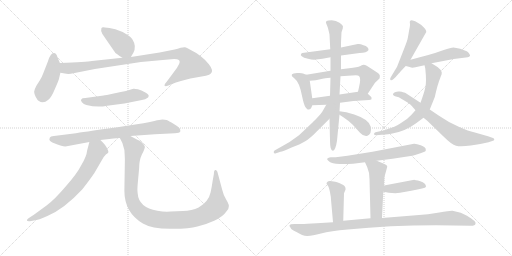
t = 0.00 s
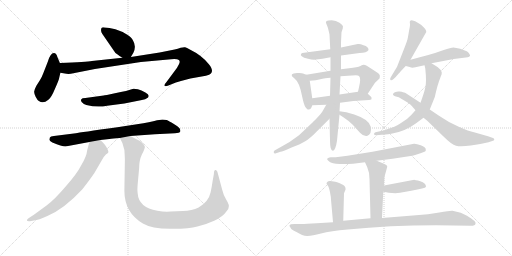
t = 3.40 s
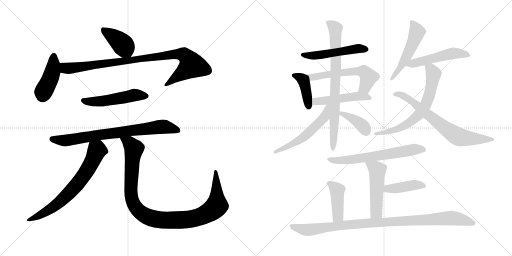
t = 6.80 s
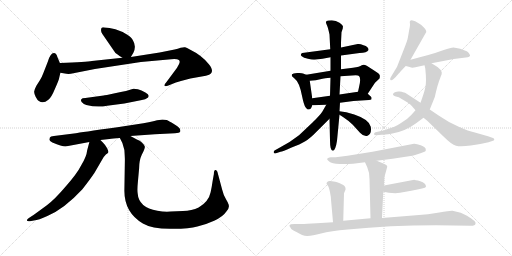
t = 10.20 s
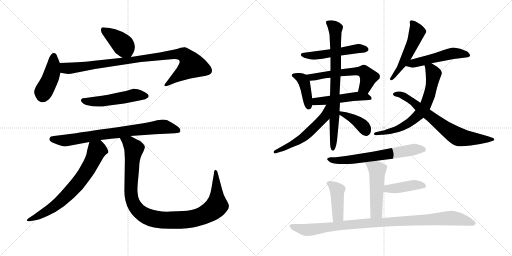
t = 13.60 s
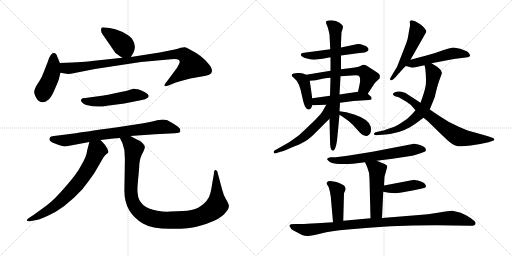
t = 17.00 s

The animated SVG that drew these frames (rendered in a browser with its animation timeline set to each time). Animation: 23 CSS @keyframes rules; one cycle of 17.00 s.

<svg version="1.1" viewBox="0 0 2048 1024" xmlns="http://www.w3.org/2000/svg">
  <g stroke="lightgray" stroke-dasharray="1,1" stroke-width="1" transform="scale(4, 4)">
    <line x1="0" y1="0" x2="256" y2="256"></line>
    <line x1="256" y1="0" x2="0" y2="256"></line>
    <line x1="128" y1="0" x2="128" y2="256"></line>
    <line x1="0" y1="128" x2="256" y2="128"></line>
    <line x1="256" y1="0" x2="512" y2="256"></line>
    <line x1="512" y1="0" x2="256" y2="256"></line>
    <line x1="384" y1="0" x2="384" y2="256"></line>
    <line x1="256" y1="128" x2="512" y2="128"></line>
  </g>
<g transform="scale(1, -1) translate(0, -850)">
   <style type="text/css">
    @keyframes keyframes0 {
      from {
       stroke: black;
       stroke-dashoffset: 399;
       stroke-width: 128;
       }
       56% {
       animation-timing-function: step-end;
       stroke: black;
       stroke-dashoffset: 0;
       stroke-width: 128;
       }
       to {
       stroke: black;
       stroke-width: 1024;
       }
       }
       #make-me-a-hanzi-animation-0 {
         animation: keyframes0 0.574707s both;
         animation-delay: 0.000000s;
         animation-timing-function: linear;
       }
    @keyframes keyframes1 {
      from {
       stroke: black;
       stroke-dashoffset: 426;
       stroke-width: 128;
       }
       58% {
       animation-timing-function: step-end;
       stroke: black;
       stroke-dashoffset: 0;
       stroke-width: 128;
       }
       to {
       stroke: black;
       stroke-width: 1024;
       }
       }
       #make-me-a-hanzi-animation-1 {
         animation: keyframes1 0.596680s both;
         animation-delay: 0.574707s;
         animation-timing-function: linear;
       }
    @keyframes keyframes2 {
      from {
       stroke: black;
       stroke-dashoffset: 935;
       stroke-width: 128;
       }
       75% {
       animation-timing-function: step-end;
       stroke: black;
       stroke-dashoffset: 0;
       stroke-width: 128;
       }
       to {
       stroke: black;
       stroke-width: 1024;
       }
       }
       #make-me-a-hanzi-animation-2 {
         animation: keyframes2 1.010905s both;
         animation-delay: 1.171387s;
         animation-timing-function: linear;
       }
    @keyframes keyframes3 {
      from {
       stroke: black;
       stroke-dashoffset: 511;
       stroke-width: 128;
       }
       62% {
       animation-timing-function: step-end;
       stroke: black;
       stroke-dashoffset: 0;
       stroke-width: 128;
       }
       to {
       stroke: black;
       stroke-width: 1024;
       }
       }
       #make-me-a-hanzi-animation-3 {
         animation: keyframes3 0.665853s both;
         animation-delay: 2.182292s;
         animation-timing-function: linear;
       }
    @keyframes keyframes4 {
      from {
       stroke: black;
       stroke-dashoffset: 769;
       stroke-width: 128;
       }
       71% {
       animation-timing-function: step-end;
       stroke: black;
       stroke-dashoffset: 0;
       stroke-width: 128;
       }
       to {
       stroke: black;
       stroke-width: 1024;
       }
       }
       #make-me-a-hanzi-animation-4 {
         animation: keyframes4 0.875814s both;
         animation-delay: 2.848145s;
         animation-timing-function: linear;
       }
    @keyframes keyframes5 {
      from {
       stroke: black;
       stroke-dashoffset: 693;
       stroke-width: 128;
       }
       69% {
       animation-timing-function: step-end;
       stroke: black;
       stroke-dashoffset: 0;
       stroke-width: 128;
       }
       to {
       stroke: black;
       stroke-width: 1024;
       }
       }
       #make-me-a-hanzi-animation-5 {
         animation: keyframes5 0.813965s both;
         animation-delay: 3.723959s;
         animation-timing-function: linear;
       }
    @keyframes keyframes6 {
      from {
       stroke: black;
       stroke-dashoffset: 1052;
       stroke-width: 128;
       }
       77% {
       animation-timing-function: step-end;
       stroke: black;
       stroke-dashoffset: 0;
       stroke-width: 128;
       }
       to {
       stroke: black;
       stroke-width: 1024;
       }
       }
       #make-me-a-hanzi-animation-6 {
         animation: keyframes6 1.106120s both;
         animation-delay: 4.537924s;
         animation-timing-function: linear;
       }
    @keyframes keyframes7 {
      from {
       stroke: black;
       stroke-dashoffset: 513;
       stroke-width: 128;
       }
       63% {
       animation-timing-function: step-end;
       stroke: black;
       stroke-dashoffset: 0;
       stroke-width: 128;
       }
       to {
       stroke: black;
       stroke-width: 1024;
       }
       }
       #make-me-a-hanzi-animation-7 {
         animation: keyframes7 0.667480s both;
         animation-delay: 5.644044s;
         animation-timing-function: linear;
       }
    @keyframes keyframes8 {
      from {
       stroke: black;
       stroke-dashoffset: 407;
       stroke-width: 128;
       }
       57% {
       animation-timing-function: step-end;
       stroke: black;
       stroke-dashoffset: 0;
       stroke-width: 128;
       }
       to {
       stroke: black;
       stroke-width: 1024;
       }
       }
       #make-me-a-hanzi-animation-8 {
         animation: keyframes8 0.581217s both;
         animation-delay: 6.311524s;
         animation-timing-function: linear;
       }
    @keyframes keyframes9 {
      from {
       stroke: black;
       stroke-dashoffset: 578;
       stroke-width: 128;
       }
       65% {
       animation-timing-function: step-end;
       stroke: black;
       stroke-dashoffset: 0;
       stroke-width: 128;
       }
       to {
       stroke: black;
       stroke-width: 1024;
       }
       }
       #make-me-a-hanzi-animation-9 {
         animation: keyframes9 0.720378s both;
         animation-delay: 6.892741s;
         animation-timing-function: linear;
       }
    @keyframes keyframes10 {
      from {
       stroke: black;
       stroke-dashoffset: 486;
       stroke-width: 128;
       }
       61% {
       animation-timing-function: step-end;
       stroke: black;
       stroke-dashoffset: 0;
       stroke-width: 128;
       }
       to {
       stroke: black;
       stroke-width: 1024;
       }
       }
       #make-me-a-hanzi-animation-10 {
         animation: keyframes10 0.645508s both;
         animation-delay: 7.613119s;
         animation-timing-function: linear;
       }
    @keyframes keyframes11 {
      from {
       stroke: black;
       stroke-dashoffset: 777;
       stroke-width: 128;
       }
       72% {
       animation-timing-function: step-end;
       stroke: black;
       stroke-dashoffset: 0;
       stroke-width: 128;
       }
       to {
       stroke: black;
       stroke-width: 1024;
       }
       }
       #make-me-a-hanzi-animation-11 {
         animation: keyframes11 0.882324s both;
         animation-delay: 8.258627s;
         animation-timing-function: linear;
       }
    @keyframes keyframes12 {
      from {
       stroke: black;
       stroke-dashoffset: 547;
       stroke-width: 128;
       }
       64% {
       animation-timing-function: step-end;
       stroke: black;
       stroke-dashoffset: 0;
       stroke-width: 128;
       }
       to {
       stroke: black;
       stroke-width: 1024;
       }
       }
       #make-me-a-hanzi-animation-12 {
         animation: keyframes12 0.695150s both;
         animation-delay: 9.140951s;
         animation-timing-function: linear;
       }
    @keyframes keyframes13 {
      from {
       stroke: black;
       stroke-dashoffset: 383;
       stroke-width: 128;
       }
       55% {
       animation-timing-function: step-end;
       stroke: black;
       stroke-dashoffset: 0;
       stroke-width: 128;
       }
       to {
       stroke: black;
       stroke-width: 1024;
       }
       }
       #make-me-a-hanzi-animation-13 {
         animation: keyframes13 0.561686s both;
         animation-delay: 9.836101s;
         animation-timing-function: linear;
       }
    @keyframes keyframes14 {
      from {
       stroke: black;
       stroke-dashoffset: 512;
       stroke-width: 128;
       }
       63% {
       animation-timing-function: step-end;
       stroke: black;
       stroke-dashoffset: 0;
       stroke-width: 128;
       }
       to {
       stroke: black;
       stroke-width: 1024;
       }
       }
       #make-me-a-hanzi-animation-14 {
         animation: keyframes14 0.666667s both;
         animation-delay: 10.397787s;
         animation-timing-function: linear;
       }
    @keyframes keyframes15 {
      from {
       stroke: black;
       stroke-dashoffset: 505;
       stroke-width: 128;
       }
       62% {
       animation-timing-function: step-end;
       stroke: black;
       stroke-dashoffset: 0;
       stroke-width: 128;
       }
       to {
       stroke: black;
       stroke-width: 1024;
       }
       }
       #make-me-a-hanzi-animation-15 {
         animation: keyframes15 0.660970s both;
         animation-delay: 11.064454s;
         animation-timing-function: linear;
       }
    @keyframes keyframes16 {
      from {
       stroke: black;
       stroke-dashoffset: 666;
       stroke-width: 128;
       }
       68% {
       animation-timing-function: step-end;
       stroke: black;
       stroke-dashoffset: 0;
       stroke-width: 128;
       }
       to {
       stroke: black;
       stroke-width: 1024;
       }
       }
       #make-me-a-hanzi-animation-16 {
         animation: keyframes16 0.791992s both;
         animation-delay: 11.725424s;
         animation-timing-function: linear;
       }
    @keyframes keyframes17 {
      from {
       stroke: black;
       stroke-dashoffset: 701;
       stroke-width: 128;
       }
       70% {
       animation-timing-function: step-end;
       stroke: black;
       stroke-dashoffset: 0;
       stroke-width: 128;
       }
       to {
       stroke: black;
       stroke-width: 1024;
       }
       }
       #make-me-a-hanzi-animation-17 {
         animation: keyframes17 0.820475s both;
         animation-delay: 12.517416s;
         animation-timing-function: linear;
       }
    @keyframes keyframes18 {
      from {
       stroke: black;
       stroke-dashoffset: 633;
       stroke-width: 128;
       }
       67% {
       animation-timing-function: step-end;
       stroke: black;
       stroke-dashoffset: 0;
       stroke-width: 128;
       }
       to {
       stroke: black;
       stroke-width: 1024;
       }
       }
       #make-me-a-hanzi-animation-18 {
         animation: keyframes18 0.765137s both;
         animation-delay: 13.337891s;
         animation-timing-function: linear;
       }
    @keyframes keyframes19 {
      from {
       stroke: black;
       stroke-dashoffset: 498;
       stroke-width: 128;
       }
       62% {
       animation-timing-function: step-end;
       stroke: black;
       stroke-dashoffset: 0;
       stroke-width: 128;
       }
       to {
       stroke: black;
       stroke-width: 1024;
       }
       }
       #make-me-a-hanzi-animation-19 {
         animation: keyframes19 0.655273s both;
         animation-delay: 14.103028s;
         animation-timing-function: linear;
       }
    @keyframes keyframes20 {
      from {
       stroke: black;
       stroke-dashoffset: 415;
       stroke-width: 128;
       }
       57% {
       animation-timing-function: step-end;
       stroke: black;
       stroke-dashoffset: 0;
       stroke-width: 128;
       }
       to {
       stroke: black;
       stroke-width: 1024;
       }
       }
       #make-me-a-hanzi-animation-20 {
         animation: keyframes20 0.587728s both;
         animation-delay: 14.758301s;
         animation-timing-function: linear;
       }
    @keyframes keyframes21 {
      from {
       stroke: black;
       stroke-dashoffset: 422;
       stroke-width: 128;
       }
       58% {
       animation-timing-function: step-end;
       stroke: black;
       stroke-dashoffset: 0;
       stroke-width: 128;
       }
       to {
       stroke: black;
       stroke-width: 1024;
       }
       }
       #make-me-a-hanzi-animation-21 {
         animation: keyframes21 0.593424s both;
         animation-delay: 15.346029s;
         animation-timing-function: linear;
       }
    @keyframes keyframes22 {
      from {
       stroke: black;
       stroke-dashoffset: 991;
       stroke-width: 128;
       }
       76% {
       animation-timing-function: step-end;
       stroke: black;
       stroke-dashoffset: 0;
       stroke-width: 128;
       }
       to {
       stroke: black;
       stroke-width: 1024;
       }
       }
       #make-me-a-hanzi-animation-22 {
         animation: keyframes22 1.056478s both;
         animation-delay: 15.939453s;
         animation-timing-function: linear;
       }
</style>
<path d="M 523.5 622.0 L 533.5 639.0 Q 546.5 665.0 531.5 689.0 Q 527.5 699.0 507.5 712.0 Q 487.5 725.0 461.5 733.0 Q 435.5 740.0 419.5 740.0 Q 407.5 742.0 405.5 737.0 Q 401.5 724.0 409.5 714.0 L 453.5 650.0 Q 459.5 638.0 470.5 632.0 Q 476.5 627.0 489.5 619.0 C 513.5 604.0 513.5 604.0 523.5 622.0 Z" fill="lightgray"></path> 
<path d="M 191.5 604.0 L 173.5 558.0 Q 168.5 544.0 159.5 529.0 L 145.5 507.0 Q 136.5 490.0 136.5 483.0 Q 136.5 476.0 142.5 463.0 Q 149.5 449.0 155.5 446.0 Q 172.5 433.0 193.5 451.0 Q 205.5 460.0 219.5 494.0 Q 234.5 528.0 235.5 533.0 L 241.5 559.0 C 246.5 581.0 246.5 581.0 239.5 598.0 L 229.5 622.0 Q 225.5 638.0 215.5 638.0 Q 201.5 638.0 191.5 604.0 Z" fill="lightgray"></path> 
<path d="M 241.5 559.0 L 265.5 555.0 Q 277.5 553.0 293.5 557.0 L 379.5 574.0 L 563.5 602.0 L 684.5 613.0 Q 708.5 615.0 715.5 610.0 Q 719.5 606.0 718.5 601.0 Q 717.5 595.0 707.5 578.0 L 667.5 524.0 Q 655.5 510.0 658.5 507.0 Q 661.5 503.0 673.5 508.0 L 703.5 520.0 Q 726.5 527.0 761.5 536.0 L 823.5 547.0 Q 839.5 550.0 843.5 556.0 Q 855.5 568.0 835.5 593.0 Q 808.5 628.0 757.5 653.0 Q 747.5 659.0 740.5 661.0 Q 734.5 662.0 722.5 659.0 Q 711.5 655.0 698.5 652.0 L 638.5 640.0 L 523.5 622.0 L 489.5 619.0 L 367.5 606.0 Q 347.5 603.0 239.5 598.0 C 209.5 597.0 211.5 564.0 241.5 559.0 Z" fill="lightgray"></path> 
<path d="M 414.5 468.0 L 341.5 458.0 Q 327.5 458.0 325.5 453.0 Q 321.5 449.0 327.5 441.0 Q 334.5 432.0 345.5 430.0 Q 388.5 419.0 428.5 427.0 L 497.5 436.0 L 567.5 450.0 Q 583.5 453.0 587.5 457.0 Q 593.5 460.0 594.5 465.0 Q 596.5 472.0 581.5 480.0 Q 565.5 490.0 551.5 493.0 Q 537.5 496.0 533.5 495.0 L 510.5 488.0 Q 501.5 485.0 459.5 477.0 Q 418.5 468.0 414.5 468.0 Z" fill="lightgray"></path> 
<path d="M 261.5 264.0 L 357.5 282.0 L 401.5 290.0 L 437.5 294.0 Q 449.5 296.0 479.5 298.0 L 521.5 306.0 L 619.5 313.0 L 699.5 317.0 Q 718.5 319.0 720.5 322.0 Q 722.5 329.0 719.5 335.0 Q 716.5 341.0 695.5 354.0 Q 674.5 367.0 666.5 370.0 Q 659.5 372.0 649.5 372.0 Q 640.5 372.0 617.5 366.0 Q 594.5 360.0 573.5 357.0 L 469.5 341.0 Q 317.5 320.0 303.5 317.0 L 215.5 306.0 Q 201.5 305.0 199.5 300.0 Q 197.5 293.0 197.5 291.0 Q 197.5 286.0 209.5 280.0 Q 247.5 264.0 261.5 264.0 Z" fill="lightgray"></path> 
<path d="M 357.5 282.0 L 348.5 248.0 Q 346.5 225.0 325.5 190.0 Q 308.5 156.0 263.5 105.0 Q 219.5 53.0 187.5 29.0 L 135.5 -9.0 L 115.5 -22.0 Q 107.5 -27.0 107.5 -32.0 Q 108.5 -36.0 119.5 -35.0 L 135.5 -32.0 Q 154.5 -30.0 189.5 -14.0 Q 257.5 15.0 329.5 93.0 Q 361.5 134.0 377.5 158.0 L 409.5 213.0 Q 413.5 222.0 423.5 232.0 Q 432.5 238.0 433.5 241.0 Q 434.5 244.0 428.5 257.0 Q 422.5 269.0 411.5 280.0 L 401.5 290.0 C 380.5 311.0 365.5 311.0 357.5 282.0 Z" fill="lightgray"></path> 
<path d="M 479.5 298.0 L 489.5 278.0 L 497.5 250.0 Q 499.5 220.0 499.5 211.0 L 497.5 87.0 Q 497.5 0.0 571.5 -44.0 Q 606.5 -65.0 680.5 -65.0 Q 754.5 -66.0 789.5 -56.0 Q 821.5 -49.0 856.5 -33.0 Q 891.5 -17.0 905.5 4.0 Q 916.5 17.0 915.5 26.0 Q 915.5 34.0 904.5 52.0 Q 893.5 70.0 888.5 92.0 L 869.5 163.0 Q 867.5 168.0 863.5 170.0 Q 855.5 172.0 855.5 154.0 L 850.5 126.0 Q 846.5 98.0 842.5 81.0 Q 834.5 43.0 794.5 20.0 Q 767.5 7.0 731.5 6.0 L 682.5 4.0 Q 657.5 2.0 629.5 7.0 Q 554.5 19.0 550.5 78.0 Q 548.5 92.0 551.5 122.0 L 556.5 177.0 Q 556.5 209.0 567.5 232.0 Q 579.5 254.0 579.5 263.0 Q 577.5 270.0 568.5 279.0 Q 559.5 288.0 547.5 292.0 L 521.5 306.0 C 495.5 320.0 466.5 325.0 479.5 298.0 Z" fill="lightgray"></path> 
<path d="M 1321.0 653.0 L 1209.0 638.0 Q 1205.0 636.0 1204.0 633.0 Q 1201.0 630.0 1207.0 625.0 Q 1214.0 619.0 1232.0 615.0 Q 1251.0 610.0 1265.0 612.0 L 1290.0 615.0 L 1322.0 621.0 L 1364.0 628.0 L 1438.0 638.0 Q 1468.0 639.0 1474.0 650.0 Q 1475.0 663.0 1454.0 669.0 Q 1439.0 676.0 1431.0 674.0 L 1364.0 660.0 L 1321.0 653.0 Z" fill="lightgray"></path> 
<path d="M 1225.0 551.0 L 1212.0 556.0 Q 1208.0 559.0 1189.0 558.0 Q 1171.0 556.0 1168.0 553.0 Q 1166.0 550.0 1168.0 545.0 L 1179.0 535.0 Q 1198.0 522.0 1209.0 462.0 Q 1215.0 432.0 1222.0 421.0 L 1229.0 413.0 Q 1244.0 408.0 1249.0 429.0 L 1249.0 457.0 L 1239.0 527.0 C 1236.0 547.0 1236.0 547.0 1225.0 551.0 Z" fill="lightgray"></path> 
<path d="M 1322.0 567.0 L 1225.0 551.0 C 1195.0 546.0 1209.0 525.0 1239.0 527.0 L 1263.0 529.0 L 1290.0 535.0 Q 1315.0 539.0 1322.0 539.0 L 1362.0 545.0 L 1423.0 549.0 Q 1433.0 549.0 1436.0 546.0 Q 1445.0 537.0 1436.0 501.0 L 1432.0 483.0 C 1425.0 454.0 1454.0 450.0 1471.0 475.0 L 1500.0 519.0 L 1518.0 536.0 Q 1520.0 542.0 1519.0 549.0 Q 1519.0 555.0 1495.0 569.0 L 1467.0 587.0 Q 1455.0 594.0 1447.0 589.0 Q 1439.0 583.0 1412.0 579.0 L 1364.0 573.0 L 1322.0 567.0 Z" fill="lightgray"></path> 
<path d="M 1249.0 429.0 L 1305.0 431.0 L 1360.0 439.0 L 1414.0 446.0 L 1476.0 450.0 Q 1483.0 450.0 1486.0 453.0 L 1486.0 459.0 Q 1487.0 460.0 1482.0 465.0 L 1471.0 475.0 C 1458.0 487.0 1458.0 487.0 1432.0 483.0 L 1358.0 472.0 L 1320.0 467.0 L 1249.0 457.0 C 1219.0 453.0 1219.0 428.0 1249.0 429.0 Z" fill="lightgray"></path> 
<path d="M 1366.0 721.0 L 1371.0 736.0 Q 1371.0 740.0 1372.0 743.0 Q 1372.0 749.0 1358.0 759.0 Q 1344.0 769.0 1327.0 769.0 Q 1311.0 769.0 1306.0 766.0 Q 1301.0 760.0 1306.0 753.0 Q 1311.0 745.0 1318.0 712.0 L 1321.0 653.0 L 1322.0 621.0 L 1322.0 567.0 L 1322.0 539.0 L 1320.0 467.0 L 1318.0 375.0 L 1320.0 289.0 Q 1320.0 247.0 1331.0 247.0 Q 1342.0 247.0 1348.0 287.0 L 1358.0 391.0 L 1358.0 405.0 L 1360.0 439.0 L 1358.0 472.0 L 1362.0 545.0 L 1364.0 573.0 L 1364.0 628.0 L 1364.0 660.0 L 1364.0 680.0 L 1366.0 721.0 Z" fill="lightgray"></path> 
<path d="M 1305.0 431.0 L 1289.0 403.0 Q 1280.0 389.0 1249.0 359.0 L 1196.0 309.0 Q 1158.0 279.0 1116.0 258.0 L 1098.0 248.0 Q 1094.0 245.0 1095.0 240.0 Q 1097.0 234.0 1104.0 237.0 L 1122.0 243.0 Q 1130.0 243.0 1164.0 259.0 Q 1201.0 273.0 1221.0 285.0 Q 1241.0 297.0 1267.0 324.0 L 1318.0 375.0 C 1376.0 433.0 1320.0 457.0 1305.0 431.0 Z" fill="lightgray"></path> 
<path d="M 1358.0 391.0 L 1372.0 382.0 Q 1395.0 367.0 1411.0 351.0 L 1440.0 319.0 Q 1455.0 303.0 1468.0 306.0 Q 1488.0 312.0 1483.0 343.0 Q 1477.0 372.0 1417.0 392.0 Q 1383.0 403.0 1358.0 405.0 C 1332.0 407.0 1333.0 407.0 1358.0 391.0 Z" fill="lightgray"></path> 
<path d="M 1639.0 762.0 L 1640.0 753.0 Q 1641.0 750.0 1636.0 726.0 Q 1632.0 701.0 1630.0 693.0 Q 1628.0 684.0 1609.0 636.0 L 1589.0 585.0 Q 1587.0 580.0 1581.0 571.0 L 1563.0 541.0 Q 1558.0 533.0 1562.0 530.0 Q 1566.0 527.0 1572.0 532.0 L 1584.0 543.0 Q 1584.0 545.0 1600.0 561.0 Q 1604.0 567.0 1623.0 586.0 L 1642.0 611.0 L 1705.0 722.0 Q 1707.0 731.0 1684.0 751.0 L 1666.0 762.0 Q 1663.0 765.0 1651.0 768.0 Q 1639.0 771.0 1639.0 762.0 Z" fill="lightgray"></path> 
<path d="M 1623.0 586.0 L 1639.0 582.0 Q 1649.0 576.0 1675.0 584.0 L 1698.0 589.0 L 1726.0 597.0 L 1815.0 614.0 L 1871.0 621.0 Q 1878.0 622.0 1880.0 627.0 Q 1882.0 628.0 1877.0 635.0 Q 1873.0 642.0 1867.0 645.0 L 1841.0 655.0 L 1814.0 660.0 Q 1803.0 659.0 1775.0 650.0 Q 1748.0 640.0 1713.0 630.0 L 1642.0 611.0 C 1613.0 603.0 1594.0 593.0 1623.0 586.0 Z" fill="lightgray"></path> 
<path d="M 1698.0 589.0 L 1701.0 577.0 Q 1707.0 521.0 1701.0 499.0 Q 1696.0 477.0 1682.0 439.0 L 1662.0 409.0 L 1645.0 390.0 Q 1631.0 374.0 1604.0 358.0 Q 1577.0 341.0 1560.0 337.0 Q 1533.0 327.0 1524.0 326.0 L 1502.0 321.0 Q 1496.0 319.0 1496.0 314.0 Q 1496.0 309.0 1505.0 309.0 L 1527.0 311.0 Q 1537.0 311.0 1565.0 315.0 Q 1620.0 324.0 1663.0 356.0 L 1694.0 379.0 L 1719.0 412.0 L 1734.0 449.0 Q 1740.0 461.0 1744.0 483.0 Q 1749.0 505.0 1756.0 525.0 L 1763.0 544.0 Q 1768.0 554.0 1767.0 560.0 Q 1766.0 565.0 1762.0 571.0 L 1750.0 582.0 L 1726.0 597.0 C 1701.0 613.0 1691.0 618.0 1698.0 589.0 Z" fill="lightgray"></path> 
<path d="M 1682.0 439.0 L 1625.0 476.0 Q 1622.0 479.0 1612.0 481.0 Q 1607.0 485.0 1593.0 484.0 Q 1580.0 483.0 1576.0 479.0 Q 1566.0 472.0 1580.0 465.0 L 1595.0 461.0 L 1617.0 448.0 Q 1635.0 437.0 1640.0 433.0 Q 1645.0 429.0 1662.0 409.0 L 1694.0 379.0 L 1709.0 367.0 L 1772.0 306.0 Q 1807.0 271.0 1824.0 267.0 Q 1842.0 262.0 1883.0 268.0 Q 1924.0 273.0 1954.0 281.0 L 1972.0 287.0 Q 1978.0 288.0 1977.0 293.0 Q 1976.0 297.0 1972.0 298.0 L 1952.0 305.0 L 1896.0 321.0 Q 1876.0 325.0 1835.0 343.0 Q 1795.0 360.0 1756.0 387.0 L 1719.0 412.0 L 1682.0 439.0 Z" fill="lightgray"></path> 
<path d="M 1507.0 207.0 L 1570.0 215.0 L 1649.0 227.0 Q 1655.0 228.0 1682.0 237.0 L 1698.0 243.0 Q 1705.0 244.0 1703.0 253.0 Q 1703.0 261.0 1683.0 269.0 Q 1664.0 276.0 1656.0 275.0 L 1490.0 243.0 L 1390.0 227.0 L 1343.0 221.0 L 1324.0 221.0 Q 1294.0 217.0 1323.0 200.0 Q 1346.0 191.0 1412.0 195.0 L 1460.0 201.0 L 1507.0 207.0 Z" fill="lightgray"></path> 
<path d="M 1536.0 108.0 L 1538.0 143.0 L 1549.0 183.0 Q 1550.0 190.0 1531.0 197.0 L 1507.0 207.0 C 1479.0 219.0 1448.0 228.0 1460.0 201.0 L 1469.0 181.0 Q 1478.0 161.0 1478.0 134.0 L 1482.0 -23.0 C 1483.0 -53.0 1527.0 -52.0 1528.0 -22.0 L 1533.0 83.0 L 1536.0 108.0 Z" fill="lightgray"></path> 
<path d="M 1652.0 130.0 L 1536.0 108.0 C 1507.0 102.0 1503.0 88.0 1533.0 83.0 L 1555.0 79.0 L 1581.0 77.0 L 1600.0 79.0 L 1645.0 87.0 Q 1673.0 92.0 1688.0 96.0 Q 1703.0 99.0 1704.0 103.0 Q 1704.0 118.0 1681.0 125.0 Q 1659.0 131.0 1656.0 131.0 Q 1653.0 130.0 1652.0 130.0 Z" fill="lightgray"></path> 
<path d="M 1373.0 -33.0 L 1376.0 77.0 L 1382.0 91.0 Q 1383.0 94.0 1381.0 101.0 Q 1379.0 107.0 1373.0 110.0 L 1359.0 117.0 Q 1347.0 122.0 1341.0 123.0 L 1321.0 126.0 Q 1314.0 127.0 1310.0 123.0 Q 1306.0 119.0 1306.0 116.0 L 1312.0 106.0 Q 1316.0 101.0 1320.0 81.0 Q 1324.0 61.0 1324.0 52.0 L 1332.0 -39.0 C 1335.0 -69.0 1372.0 -63.0 1373.0 -33.0 Z" fill="lightgray"></path> 
<path d="M 1482.0 -23.0 L 1373.0 -33.0 L 1332.0 -39.0 L 1267.0 -43.0 Q 1225.0 -46.0 1204.0 -46.0 L 1179.0 -46.0 Q 1160.0 -46.0 1158.0 -51.0 Q 1157.0 -55.0 1163.0 -62.0 Q 1165.0 -69.0 1184.0 -77.0 Q 1212.0 -95.0 1230.0 -94.0 Q 1249.0 -93.0 1284.0 -84.0 Q 1322.0 -74.0 1391.0 -68.0 Q 1558.0 -51.0 1744.0 -51.0 L 1884.0 -53.0 Q 1900.0 -53.0 1902.0 -45.0 Q 1904.0 -37.0 1891.0 -29.0 Q 1888.0 -25.0 1868.0 -13.0 L 1843.0 -1.0 L 1810.0 7.0 Q 1801.0 8.0 1757.0 0.0 Q 1713.0 -8.0 1664.0 -11.0 L 1528.0 -22.0 L 1482.0 -23.0 Z" fill="lightgray"></path> 
      <clipPath id="make-me-a-hanzi-clip-0">
      <path d="M 523.5 622.0 L 533.5 639.0 Q 546.5 665.0 531.5 689.0 Q 527.5 699.0 507.5 712.0 Q 487.5 725.0 461.5 733.0 Q 435.5 740.0 419.5 740.0 Q 407.5 742.0 405.5 737.0 Q 401.5 724.0 409.5 714.0 L 453.5 650.0 Q 459.5 638.0 470.5 632.0 Q 476.5 627.0 489.5 619.0 C 513.5 604.0 513.5 604.0 523.5 622.0 Z" fill="lightgray"></path>
      </clipPath>
      <path clip-path="url(#make-me-a-hanzi-clip-0)" d="M 414.5 730.0 L 488.5 674.0 L 516.5 632.0 " fill="none" id="make-me-a-hanzi-animation-0" stroke-dasharray="271 542" stroke-linecap="round"></path>

      <clipPath id="make-me-a-hanzi-clip-1">
      <path d="M 191.5 604.0 L 173.5 558.0 Q 168.5 544.0 159.5 529.0 L 145.5 507.0 Q 136.5 490.0 136.5 483.0 Q 136.5 476.0 142.5 463.0 Q 149.5 449.0 155.5 446.0 Q 172.5 433.0 193.5 451.0 Q 205.5 460.0 219.5 494.0 Q 234.5 528.0 235.5 533.0 L 241.5 559.0 C 246.5 581.0 246.5 581.0 239.5 598.0 L 229.5 622.0 Q 225.5 638.0 215.5 638.0 Q 201.5 638.0 191.5 604.0 Z" fill="lightgray"></path>
      </clipPath>
      <path clip-path="url(#make-me-a-hanzi-clip-1)" d="M 215.5 626.0 L 205.5 547.0 L 173.5 482.0 L 170.5 464.0 " fill="none" id="make-me-a-hanzi-animation-1" stroke-dasharray="298 596" stroke-linecap="round"></path>

      <clipPath id="make-me-a-hanzi-clip-2">
      <path d="M 241.5 559.0 L 265.5 555.0 Q 277.5 553.0 293.5 557.0 L 379.5 574.0 L 563.5 602.0 L 684.5 613.0 Q 708.5 615.0 715.5 610.0 Q 719.5 606.0 718.5 601.0 Q 717.5 595.0 707.5 578.0 L 667.5 524.0 Q 655.5 510.0 658.5 507.0 Q 661.5 503.0 673.5 508.0 L 703.5 520.0 Q 726.5 527.0 761.5 536.0 L 823.5 547.0 Q 839.5 550.0 843.5 556.0 Q 855.5 568.0 835.5 593.0 Q 808.5 628.0 757.5 653.0 Q 747.5 659.0 740.5 661.0 Q 734.5 662.0 722.5 659.0 Q 711.5 655.0 698.5 652.0 L 638.5 640.0 L 523.5 622.0 L 489.5 619.0 L 367.5 606.0 Q 347.5 603.0 239.5 598.0 C 209.5 597.0 211.5 564.0 241.5 559.0 Z" fill="lightgray"></path>
      </clipPath>
      <path clip-path="url(#make-me-a-hanzi-clip-2)" d="M 251.5 592.0 L 262.5 577.0 L 282.5 577.0 L 679.5 631.0 L 735.5 632.0 L 758.5 608.0 L 767.5 588.0 L 665.5 509.0 " fill="none" id="make-me-a-hanzi-animation-2" stroke-dasharray="807 1614" stroke-linecap="round"></path>

      <clipPath id="make-me-a-hanzi-clip-3">
      <path d="M 414.5 468.0 L 341.5 458.0 Q 327.5 458.0 325.5 453.0 Q 321.5 449.0 327.5 441.0 Q 334.5 432.0 345.5 430.0 Q 388.5 419.0 428.5 427.0 L 497.5 436.0 L 567.5 450.0 Q 583.5 453.0 587.5 457.0 Q 593.5 460.0 594.5 465.0 Q 596.5 472.0 581.5 480.0 Q 565.5 490.0 551.5 493.0 Q 537.5 496.0 533.5 495.0 L 510.5 488.0 Q 501.5 485.0 459.5 477.0 Q 418.5 468.0 414.5 468.0 Z" fill="lightgray"></path>
      </clipPath>
      <path clip-path="url(#make-me-a-hanzi-clip-3)" d="M 333.5 448.0 L 394.5 444.0 L 534.5 470.0 L 585.5 466.0 " fill="none" id="make-me-a-hanzi-animation-3" stroke-dasharray="383 766" stroke-linecap="round"></path>

      <clipPath id="make-me-a-hanzi-clip-4">
      <path d="M 261.5 264.0 L 357.5 282.0 L 401.5 290.0 L 437.5 294.0 Q 449.5 296.0 479.5 298.0 L 521.5 306.0 L 619.5 313.0 L 699.5 317.0 Q 718.5 319.0 720.5 322.0 Q 722.5 329.0 719.5 335.0 Q 716.5 341.0 695.5 354.0 Q 674.5 367.0 666.5 370.0 Q 659.5 372.0 649.5 372.0 Q 640.5 372.0 617.5 366.0 Q 594.5 360.0 573.5 357.0 L 469.5 341.0 Q 317.5 320.0 303.5 317.0 L 215.5 306.0 Q 201.5 305.0 199.5 300.0 Q 197.5 293.0 197.5 291.0 Q 197.5 286.0 209.5 280.0 Q 247.5 264.0 261.5 264.0 Z" fill="lightgray"></path>
      </clipPath>
      <path clip-path="url(#make-me-a-hanzi-clip-4)" d="M 207.5 293.0 L 264.5 288.0 L 433.5 317.0 L 648.5 343.0 L 714.5 328.0 " fill="none" id="make-me-a-hanzi-animation-4" stroke-dasharray="641 1282" stroke-linecap="round"></path>

      <clipPath id="make-me-a-hanzi-clip-5">
      <path d="M 357.5 282.0 L 348.5 248.0 Q 346.5 225.0 325.5 190.0 Q 308.5 156.0 263.5 105.0 Q 219.5 53.0 187.5 29.0 L 135.5 -9.0 L 115.5 -22.0 Q 107.5 -27.0 107.5 -32.0 Q 108.5 -36.0 119.5 -35.0 L 135.5 -32.0 Q 154.5 -30.0 189.5 -14.0 Q 257.5 15.0 329.5 93.0 Q 361.5 134.0 377.5 158.0 L 409.5 213.0 Q 413.5 222.0 423.5 232.0 Q 432.5 238.0 433.5 241.0 Q 434.5 244.0 428.5 257.0 Q 422.5 269.0 411.5 280.0 L 401.5 290.0 C 380.5 311.0 365.5 311.0 357.5 282.0 Z" fill="lightgray"></path>
      </clipPath>
      <path clip-path="url(#make-me-a-hanzi-clip-5)" d="M 423.5 242.0 L 388.5 249.0 L 330.5 141.0 L 249.5 51.0 L 187.5 5.0 L 114.5 -29.0 " fill="none" id="make-me-a-hanzi-animation-5" stroke-dasharray="565 1130" stroke-linecap="round"></path>

      <clipPath id="make-me-a-hanzi-clip-6">
      <path d="M 479.5 298.0 L 489.5 278.0 L 497.5 250.0 Q 499.5 220.0 499.5 211.0 L 497.5 87.0 Q 497.5 0.0 571.5 -44.0 Q 606.5 -65.0 680.5 -65.0 Q 754.5 -66.0 789.5 -56.0 Q 821.5 -49.0 856.5 -33.0 Q 891.5 -17.0 905.5 4.0 Q 916.5 17.0 915.5 26.0 Q 915.5 34.0 904.5 52.0 Q 893.5 70.0 888.5 92.0 L 869.5 163.0 Q 867.5 168.0 863.5 170.0 Q 855.5 172.0 855.5 154.0 L 850.5 126.0 Q 846.5 98.0 842.5 81.0 Q 834.5 43.0 794.5 20.0 Q 767.5 7.0 731.5 6.0 L 682.5 4.0 Q 657.5 2.0 629.5 7.0 Q 554.5 19.0 550.5 78.0 Q 548.5 92.0 551.5 122.0 L 556.5 177.0 Q 556.5 209.0 567.5 232.0 Q 579.5 254.0 579.5 263.0 Q 577.5 270.0 568.5 279.0 Q 559.5 288.0 547.5 292.0 L 521.5 306.0 C 495.5 320.0 466.5 325.0 479.5 298.0 Z" fill="lightgray"></path>
      </clipPath>
      <path clip-path="url(#make-me-a-hanzi-clip-6)" d="M 487.5 296.0 L 517.5 278.0 L 536.5 255.0 L 523.5 110.0 L 527.5 52.0 L 543.5 19.0 L 559.5 2.0 L 600.5 -21.0 L 653.5 -31.0 L 741.5 -29.0 L 810.5 -13.0 L 846.5 7.0 L 867.5 27.0 L 863.5 164.0 " fill="none" id="make-me-a-hanzi-animation-6" stroke-dasharray="924 1848" stroke-linecap="round"></path>

      <clipPath id="make-me-a-hanzi-clip-7">
      <path d="M 1321.0 653.0 L 1209.0 638.0 Q 1205.0 636.0 1204.0 633.0 Q 1201.0 630.0 1207.0 625.0 Q 1214.0 619.0 1232.0 615.0 Q 1251.0 610.0 1265.0 612.0 L 1290.0 615.0 L 1322.0 621.0 L 1364.0 628.0 L 1438.0 638.0 Q 1468.0 639.0 1474.0 650.0 Q 1475.0 663.0 1454.0 669.0 Q 1439.0 676.0 1431.0 674.0 L 1364.0 660.0 L 1321.0 653.0 Z" fill="lightgray"></path>
      </clipPath>
      <path clip-path="url(#make-me-a-hanzi-clip-7)" d="M 1211.0 631.0 L 1251.0 627.0 L 1435.0 656.0 L 1465.0 653.0 " fill="none" id="make-me-a-hanzi-animation-7" stroke-dasharray="385 770" stroke-linecap="round"></path>

      <clipPath id="make-me-a-hanzi-clip-8">
      <path d="M 1225.0 551.0 L 1212.0 556.0 Q 1208.0 559.0 1189.0 558.0 Q 1171.0 556.0 1168.0 553.0 Q 1166.0 550.0 1168.0 545.0 L 1179.0 535.0 Q 1198.0 522.0 1209.0 462.0 Q 1215.0 432.0 1222.0 421.0 L 1229.0 413.0 Q 1244.0 408.0 1249.0 429.0 L 1249.0 457.0 L 1239.0 527.0 C 1236.0 547.0 1236.0 547.0 1225.0 551.0 Z" fill="lightgray"></path>
      </clipPath>
      <path clip-path="url(#make-me-a-hanzi-clip-8)" d="M 1174.0 549.0 L 1197.0 542.0 L 1216.0 522.0 L 1234.0 424.0 " fill="none" id="make-me-a-hanzi-animation-8" stroke-dasharray="279 558" stroke-linecap="round"></path>

      <clipPath id="make-me-a-hanzi-clip-9">
      <path d="M 1322.0 567.0 L 1225.0 551.0 C 1195.0 546.0 1209.0 525.0 1239.0 527.0 L 1263.0 529.0 L 1290.0 535.0 Q 1315.0 539.0 1322.0 539.0 L 1362.0 545.0 L 1423.0 549.0 Q 1433.0 549.0 1436.0 546.0 Q 1445.0 537.0 1436.0 501.0 L 1432.0 483.0 C 1425.0 454.0 1454.0 450.0 1471.0 475.0 L 1500.0 519.0 L 1518.0 536.0 Q 1520.0 542.0 1519.0 549.0 Q 1519.0 555.0 1495.0 569.0 L 1467.0 587.0 Q 1455.0 594.0 1447.0 589.0 Q 1439.0 583.0 1412.0 579.0 L 1364.0 573.0 L 1322.0 567.0 Z" fill="lightgray"></path>
      </clipPath>
      <path clip-path="url(#make-me-a-hanzi-clip-9)" d="M 1233.0 547.0 L 1256.0 542.0 L 1423.0 566.0 L 1458.0 562.0 L 1474.0 542.0 L 1460.0 502.0 L 1439.0 486.0 " fill="none" id="make-me-a-hanzi-animation-9" stroke-dasharray="450 900" stroke-linecap="round"></path>

      <clipPath id="make-me-a-hanzi-clip-10">
      <path d="M 1249.0 429.0 L 1305.0 431.0 L 1360.0 439.0 L 1414.0 446.0 L 1476.0 450.0 Q 1483.0 450.0 1486.0 453.0 L 1486.0 459.0 Q 1487.0 460.0 1482.0 465.0 L 1471.0 475.0 C 1458.0 487.0 1458.0 487.0 1432.0 483.0 L 1358.0 472.0 L 1320.0 467.0 L 1249.0 457.0 C 1219.0 453.0 1219.0 428.0 1249.0 429.0 Z" fill="lightgray"></path>
      </clipPath>
      <path clip-path="url(#make-me-a-hanzi-clip-10)" d="M 1256.0 436.0 L 1264.0 444.0 L 1412.0 464.0 L 1462.0 464.0 L 1480.0 456.0 " fill="none" id="make-me-a-hanzi-animation-10" stroke-dasharray="358 716" stroke-linecap="round"></path>

      <clipPath id="make-me-a-hanzi-clip-11">
      <path d="M 1366.0 721.0 L 1371.0 736.0 Q 1371.0 740.0 1372.0 743.0 Q 1372.0 749.0 1358.0 759.0 Q 1344.0 769.0 1327.0 769.0 Q 1311.0 769.0 1306.0 766.0 Q 1301.0 760.0 1306.0 753.0 Q 1311.0 745.0 1318.0 712.0 L 1321.0 653.0 L 1322.0 621.0 L 1322.0 567.0 L 1322.0 539.0 L 1320.0 467.0 L 1318.0 375.0 L 1320.0 289.0 Q 1320.0 247.0 1331.0 247.0 Q 1342.0 247.0 1348.0 287.0 L 1358.0 391.0 L 1358.0 405.0 L 1360.0 439.0 L 1358.0 472.0 L 1362.0 545.0 L 1364.0 573.0 L 1364.0 628.0 L 1364.0 660.0 L 1364.0 680.0 L 1366.0 721.0 Z" fill="lightgray"></path>
      </clipPath>
      <path clip-path="url(#make-me-a-hanzi-clip-11)" d="M 1312.0 760.0 L 1342.0 736.0 L 1344.0 580.0 L 1331.0 254.0 " fill="none" id="make-me-a-hanzi-animation-11" stroke-dasharray="649 1298" stroke-linecap="round"></path>

      <clipPath id="make-me-a-hanzi-clip-12">
      <path d="M 1305.0 431.0 L 1289.0 403.0 Q 1280.0 389.0 1249.0 359.0 L 1196.0 309.0 Q 1158.0 279.0 1116.0 258.0 L 1098.0 248.0 Q 1094.0 245.0 1095.0 240.0 Q 1097.0 234.0 1104.0 237.0 L 1122.0 243.0 Q 1130.0 243.0 1164.0 259.0 Q 1201.0 273.0 1221.0 285.0 Q 1241.0 297.0 1267.0 324.0 L 1318.0 375.0 C 1376.0 433.0 1320.0 457.0 1305.0 431.0 Z" fill="lightgray"></path>
      </clipPath>
      <path clip-path="url(#make-me-a-hanzi-clip-12)" d="M 1313.0 426.0 L 1299.0 383.0 L 1236.0 320.0 L 1208.0 296.0 L 1151.0 262.0 L 1101.0 242.0 " fill="none" id="make-me-a-hanzi-animation-12" stroke-dasharray="419 838" stroke-linecap="round"></path>

      <clipPath id="make-me-a-hanzi-clip-13">
      <path d="M 1358.0 391.0 L 1372.0 382.0 Q 1395.0 367.0 1411.0 351.0 L 1440.0 319.0 Q 1455.0 303.0 1468.0 306.0 Q 1488.0 312.0 1483.0 343.0 Q 1477.0 372.0 1417.0 392.0 Q 1383.0 403.0 1358.0 405.0 C 1332.0 407.0 1333.0 407.0 1358.0 391.0 Z" fill="lightgray"></path>
      </clipPath>
      <path clip-path="url(#make-me-a-hanzi-clip-13)" d="M 1364.0 398.0 L 1421.0 370.0 L 1451.0 346.0 L 1464.0 325.0 " fill="none" id="make-me-a-hanzi-animation-13" stroke-dasharray="255 510" stroke-linecap="round"></path>

      <clipPath id="make-me-a-hanzi-clip-14">
      <path d="M 1639.0 762.0 L 1640.0 753.0 Q 1641.0 750.0 1636.0 726.0 Q 1632.0 701.0 1630.0 693.0 Q 1628.0 684.0 1609.0 636.0 L 1589.0 585.0 Q 1587.0 580.0 1581.0 571.0 L 1563.0 541.0 Q 1558.0 533.0 1562.0 530.0 Q 1566.0 527.0 1572.0 532.0 L 1584.0 543.0 Q 1584.0 545.0 1600.0 561.0 Q 1604.0 567.0 1623.0 586.0 L 1642.0 611.0 L 1705.0 722.0 Q 1707.0 731.0 1684.0 751.0 L 1666.0 762.0 Q 1663.0 765.0 1651.0 768.0 Q 1639.0 771.0 1639.0 762.0 Z" fill="lightgray"></path>
      </clipPath>
      <path clip-path="url(#make-me-a-hanzi-clip-14)" d="M 1648.0 758.0 L 1668.0 723.0 L 1661.0 701.0 L 1615.0 602.0 L 1566.0 535.0 " fill="none" id="make-me-a-hanzi-animation-14" stroke-dasharray="384 768" stroke-linecap="round"></path>

      <clipPath id="make-me-a-hanzi-clip-15">
      <path d="M 1623.0 586.0 L 1639.0 582.0 Q 1649.0 576.0 1675.0 584.0 L 1698.0 589.0 L 1726.0 597.0 L 1815.0 614.0 L 1871.0 621.0 Q 1878.0 622.0 1880.0 627.0 Q 1882.0 628.0 1877.0 635.0 Q 1873.0 642.0 1867.0 645.0 L 1841.0 655.0 L 1814.0 660.0 Q 1803.0 659.0 1775.0 650.0 Q 1748.0 640.0 1713.0 630.0 L 1642.0 611.0 C 1613.0 603.0 1594.0 593.0 1623.0 586.0 Z" fill="lightgray"></path>
      </clipPath>
      <path clip-path="url(#make-me-a-hanzi-clip-15)" d="M 1629.0 592.0 L 1813.0 637.0 L 1872.0 629.0 " fill="none" id="make-me-a-hanzi-animation-15" stroke-dasharray="377 754" stroke-linecap="round"></path>

      <clipPath id="make-me-a-hanzi-clip-16">
      <path d="M 1698.0 589.0 L 1701.0 577.0 Q 1707.0 521.0 1701.0 499.0 Q 1696.0 477.0 1682.0 439.0 L 1662.0 409.0 L 1645.0 390.0 Q 1631.0 374.0 1604.0 358.0 Q 1577.0 341.0 1560.0 337.0 Q 1533.0 327.0 1524.0 326.0 L 1502.0 321.0 Q 1496.0 319.0 1496.0 314.0 Q 1496.0 309.0 1505.0 309.0 L 1527.0 311.0 Q 1537.0 311.0 1565.0 315.0 Q 1620.0 324.0 1663.0 356.0 L 1694.0 379.0 L 1719.0 412.0 L 1734.0 449.0 Q 1740.0 461.0 1744.0 483.0 Q 1749.0 505.0 1756.0 525.0 L 1763.0 544.0 Q 1768.0 554.0 1767.0 560.0 Q 1766.0 565.0 1762.0 571.0 L 1750.0 582.0 L 1726.0 597.0 C 1701.0 613.0 1691.0 618.0 1698.0 589.0 Z" fill="lightgray"></path>
      </clipPath>
      <path clip-path="url(#make-me-a-hanzi-clip-16)" d="M 1707.0 585.0 L 1730.0 563.0 L 1732.0 539.0 L 1715.0 462.0 L 1701.0 426.0 L 1681.0 397.0 L 1636.0 358.0 L 1585.0 331.0 L 1502.0 315.0 " fill="none" id="make-me-a-hanzi-animation-16" stroke-dasharray="538 1076" stroke-linecap="round"></path>

      <clipPath id="make-me-a-hanzi-clip-17">
      <path d="M 1682.0 439.0 L 1625.0 476.0 Q 1622.0 479.0 1612.0 481.0 Q 1607.0 485.0 1593.0 484.0 Q 1580.0 483.0 1576.0 479.0 Q 1566.0 472.0 1580.0 465.0 L 1595.0 461.0 L 1617.0 448.0 Q 1635.0 437.0 1640.0 433.0 Q 1645.0 429.0 1662.0 409.0 L 1694.0 379.0 L 1709.0 367.0 L 1772.0 306.0 Q 1807.0 271.0 1824.0 267.0 Q 1842.0 262.0 1883.0 268.0 Q 1924.0 273.0 1954.0 281.0 L 1972.0 287.0 Q 1978.0 288.0 1977.0 293.0 Q 1976.0 297.0 1972.0 298.0 L 1952.0 305.0 L 1896.0 321.0 Q 1876.0 325.0 1835.0 343.0 Q 1795.0 360.0 1756.0 387.0 L 1719.0 412.0 L 1682.0 439.0 Z" fill="lightgray"></path>
      </clipPath>
      <path clip-path="url(#make-me-a-hanzi-clip-17)" d="M 1583.0 473.0 L 1599.0 473.0 L 1635.0 454.0 L 1752.0 359.0 L 1831.0 304.0 L 1873.0 296.0 L 1972.0 293.0 " fill="none" id="make-me-a-hanzi-animation-17" stroke-dasharray="573 1146" stroke-linecap="round"></path>

      <clipPath id="make-me-a-hanzi-clip-18">
      <path d="M 1507.0 207.0 L 1570.0 215.0 L 1649.0 227.0 Q 1655.0 228.0 1682.0 237.0 L 1698.0 243.0 Q 1705.0 244.0 1703.0 253.0 Q 1703.0 261.0 1683.0 269.0 Q 1664.0 276.0 1656.0 275.0 L 1490.0 243.0 L 1390.0 227.0 L 1343.0 221.0 L 1324.0 221.0 Q 1294.0 217.0 1323.0 200.0 Q 1346.0 191.0 1412.0 195.0 L 1460.0 201.0 L 1507.0 207.0 Z" fill="lightgray"></path>
      </clipPath>
      <path clip-path="url(#make-me-a-hanzi-clip-18)" d="M 1320.0 211.0 L 1382.0 209.0 L 1659.0 253.0 L 1693.0 252.0 " fill="none" id="make-me-a-hanzi-animation-18" stroke-dasharray="505 1010" stroke-linecap="round"></path>

      <clipPath id="make-me-a-hanzi-clip-19">
      <path d="M 1536.0 108.0 L 1538.0 143.0 L 1549.0 183.0 Q 1550.0 190.0 1531.0 197.0 L 1507.0 207.0 C 1479.0 219.0 1448.0 228.0 1460.0 201.0 L 1469.0 181.0 Q 1478.0 161.0 1478.0 134.0 L 1482.0 -23.0 C 1483.0 -53.0 1527.0 -52.0 1528.0 -22.0 L 1533.0 83.0 L 1536.0 108.0 Z" fill="lightgray"></path>
      </clipPath>
      <path clip-path="url(#make-me-a-hanzi-clip-19)" d="M 1468.0 199.0 L 1509.0 169.0 L 1505.0 0.0 L 1489.0 -15.0 " fill="none" id="make-me-a-hanzi-animation-19" stroke-dasharray="370 740" stroke-linecap="round"></path>

      <clipPath id="make-me-a-hanzi-clip-20">
      <path d="M 1652.0 130.0 L 1536.0 108.0 C 1507.0 102.0 1503.0 88.0 1533.0 83.0 L 1555.0 79.0 L 1581.0 77.0 L 1600.0 79.0 L 1645.0 87.0 Q 1673.0 92.0 1688.0 96.0 Q 1703.0 99.0 1704.0 103.0 Q 1704.0 118.0 1681.0 125.0 Q 1659.0 131.0 1656.0 131.0 Q 1653.0 130.0 1652.0 130.0 Z" fill="lightgray"></path>
      </clipPath>
      <path clip-path="url(#make-me-a-hanzi-clip-20)" d="M 1540.0 89.0 L 1550.0 95.0 L 1657.0 110.0 L 1696.0 107.0 " fill="none" id="make-me-a-hanzi-animation-20" stroke-dasharray="287 574" stroke-linecap="round"></path>

      <clipPath id="make-me-a-hanzi-clip-21">
      <path d="M 1373.0 -33.0 L 1376.0 77.0 L 1382.0 91.0 Q 1383.0 94.0 1381.0 101.0 Q 1379.0 107.0 1373.0 110.0 L 1359.0 117.0 Q 1347.0 122.0 1341.0 123.0 L 1321.0 126.0 Q 1314.0 127.0 1310.0 123.0 Q 1306.0 119.0 1306.0 116.0 L 1312.0 106.0 Q 1316.0 101.0 1320.0 81.0 Q 1324.0 61.0 1324.0 52.0 L 1332.0 -39.0 C 1335.0 -69.0 1372.0 -63.0 1373.0 -33.0 Z" fill="lightgray"></path>
      </clipPath>
      <path clip-path="url(#make-me-a-hanzi-clip-21)" d="M 1316.0 115.0 L 1349.0 89.0 L 1352.0 -9.0 L 1338.0 -31.0 " fill="none" id="make-me-a-hanzi-animation-21" stroke-dasharray="294 588" stroke-linecap="round"></path>

      <clipPath id="make-me-a-hanzi-clip-22">
      <path d="M 1482.0 -23.0 L 1373.0 -33.0 L 1332.0 -39.0 L 1267.0 -43.0 Q 1225.0 -46.0 1204.0 -46.0 L 1179.0 -46.0 Q 1160.0 -46.0 1158.0 -51.0 Q 1157.0 -55.0 1163.0 -62.0 Q 1165.0 -69.0 1184.0 -77.0 Q 1212.0 -95.0 1230.0 -94.0 Q 1249.0 -93.0 1284.0 -84.0 Q 1322.0 -74.0 1391.0 -68.0 Q 1558.0 -51.0 1744.0 -51.0 L 1884.0 -53.0 Q 1900.0 -53.0 1902.0 -45.0 Q 1904.0 -37.0 1891.0 -29.0 Q 1888.0 -25.0 1868.0 -13.0 L 1843.0 -1.0 L 1810.0 7.0 Q 1801.0 8.0 1757.0 0.0 Q 1713.0 -8.0 1664.0 -11.0 L 1528.0 -22.0 L 1482.0 -23.0 Z" fill="lightgray"></path>
      </clipPath>
      <path clip-path="url(#make-me-a-hanzi-clip-22)" d="M 1164.0 -55.0 L 1233.0 -70.0 L 1476.0 -41.0 L 1807.0 -22.0 L 1893.0 -43.0 " fill="none" id="make-me-a-hanzi-animation-22" stroke-dasharray="863 1726" stroke-linecap="round"></path>

</g>
</svg>
